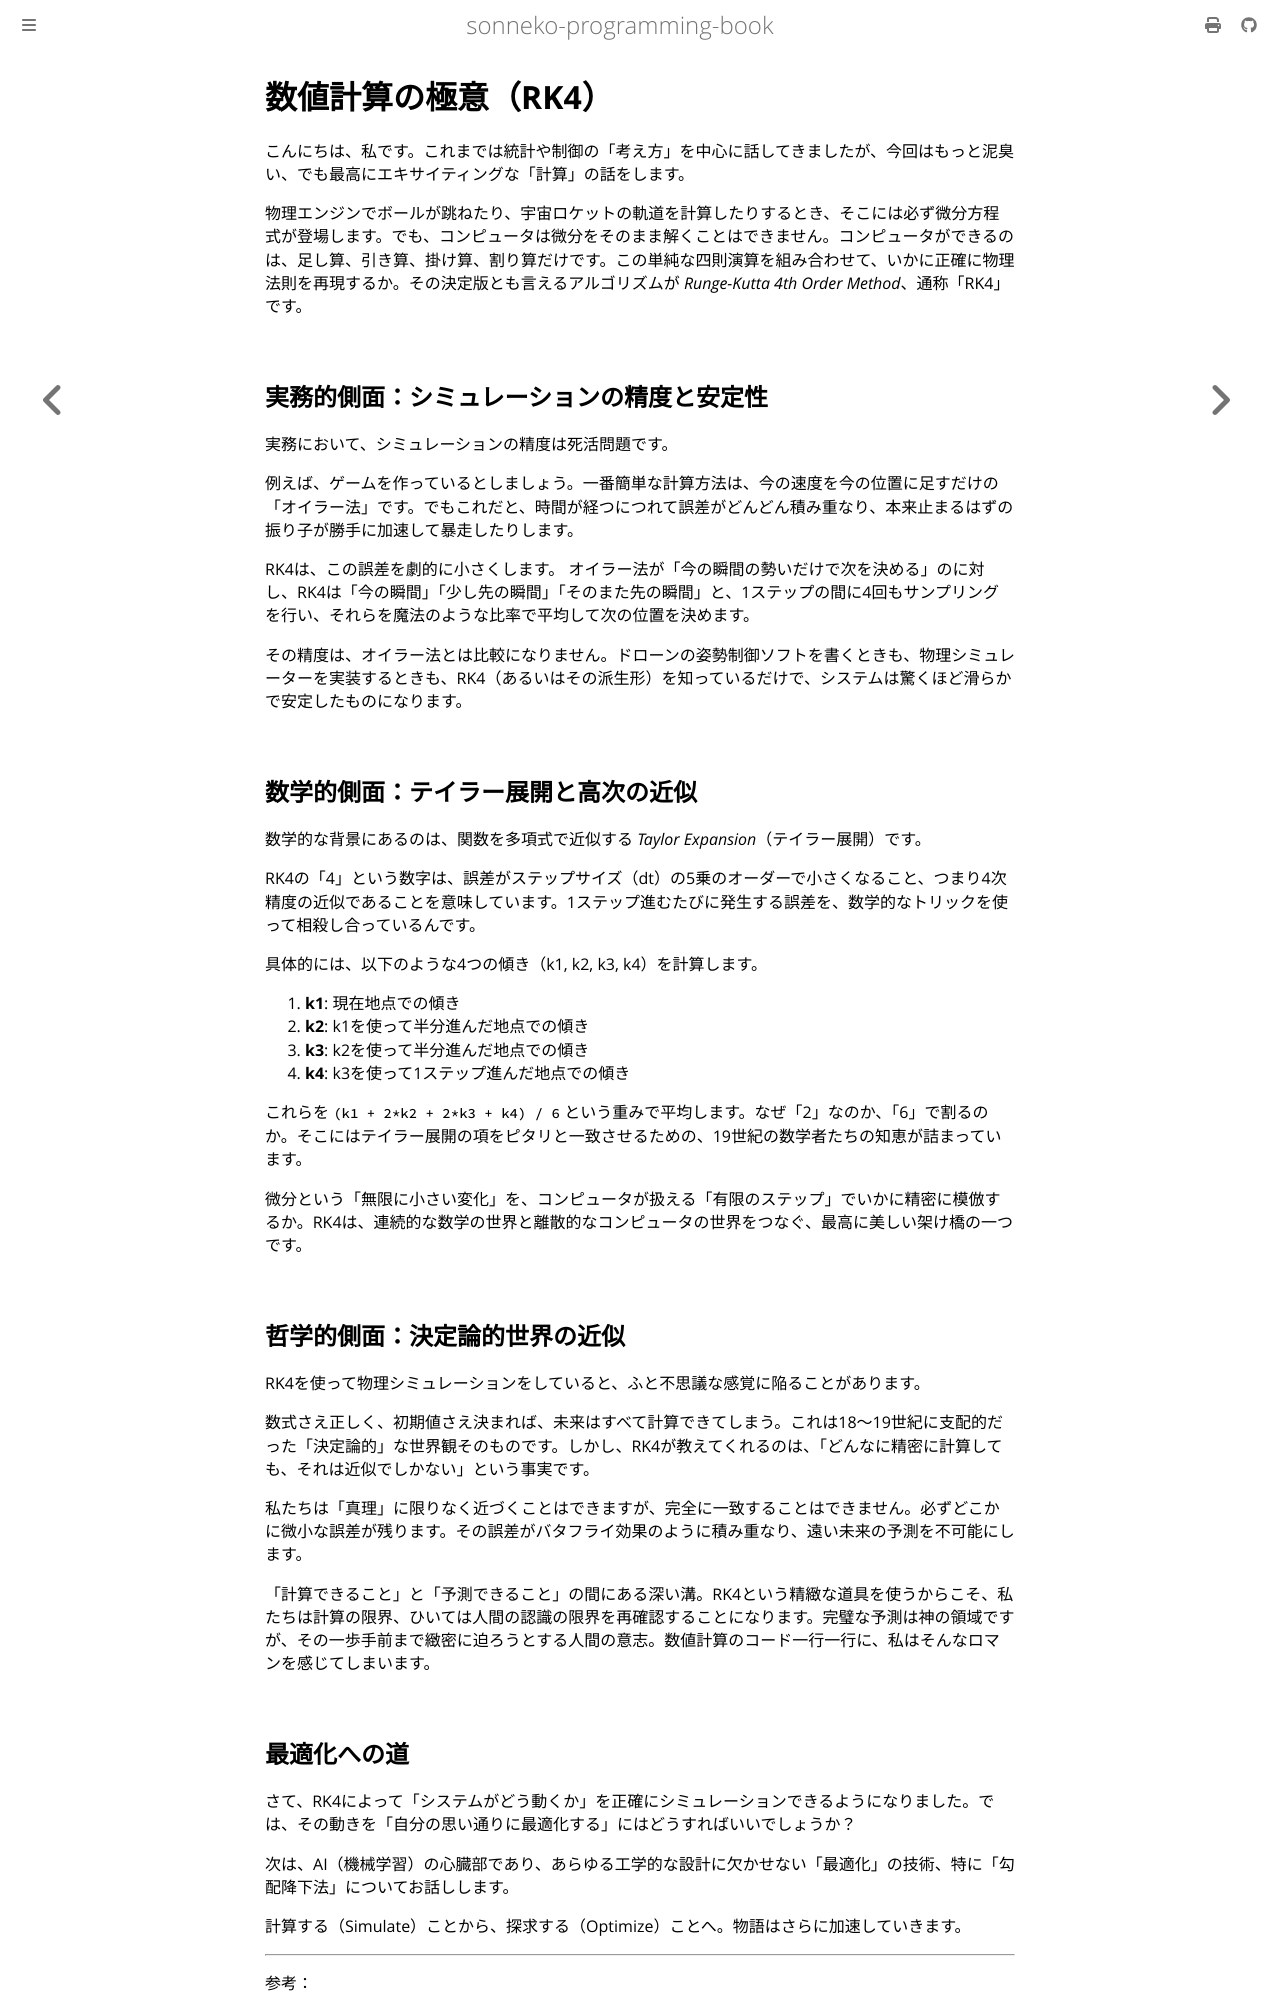

repository: sonneko/programming-book · page: 15-statistics-ai/007.html · generator: mdbook

# 数値計算の極意（RK4）

こんにちは、私です。これまでは統計や制御の「考え方」を中心に話してきましたが、今回はもっと泥臭い、でも最高にエキサイティングな「計算」の話をします。

物理エンジンでボールが跳ねたり、宇宙ロケットの軌道を計算したりするとき、そこには必ず微分方程式が登場します。でも、コンピュータは微分をそのまま解くことはできません。コンピュータができるのは、足し算、引き算、掛け算、割り算だけです。この単純な四則演算を組み合わせて、いかに正確に物理法則を再現するか。その決定版とも言えるアルゴリズムが *Runge-Kutta 4th Order Method*、通称「RK4」です。

## 実務的側面：シミュレーションの精度と安定性

実務において、シミュレーションの精度は死活問題です。

例えば、ゲームを作っているとしましょう。一番簡単な計算方法は、今の速度を今の位置に足すだけの「オイラー法」です。でもこれだと、時間が経つにつれて誤差がどんどん積み重なり、本来止まるはずの振り子が勝手に加速して暴走したりします。

RK4は、この誤差を劇的に小さくします。
オイラー法が「今の瞬間の勢いだけで次を決める」のに対し、RK4は「今の瞬間」「少し先の瞬間」「そのまた先の瞬間」と、1ステップの間に4回もサンプリングを行い、それらを魔法のような比率で平均して次の位置を決めます。

その精度は、オイラー法とは比較になりません。ドローンの姿勢制御ソフトを書くときも、物理シミュレーターを実装するときも、RK4（あるいはその派生形）を知っているだけで、システムは驚くほど滑らかで安定したものになります。

## 数学的側面：テイラー展開と高次の近似

数学的な背景にあるのは、関数を多項式で近似する *Taylor Expansion*（テイラー展開）です。

RK4の「4」という数字は、誤差がステップサイズ（dt）の5乗のオーダーで小さくなること、つまり4次精度の近似であることを意味しています。1ステップ進むたびに発生する誤差を、数学的なトリックを使って相殺し合っているんです。

具体的には、以下のような4つの傾き（k1, k2, k3, k4）を計算します。
1.  **k1**: 現在地点での傾き
2.  **k2**: k1を使って半分進んだ地点での傾き
3.  **k3**: k2を使って半分進んだ地点での傾き
4.  **k4**: k3を使って1ステップ進んだ地点での傾き

これらを `(k1 + 2*k2 + 2*k3 + k4) / 6` という重みで平均します。なぜ「2」なのか、「6」で割るのか。そこにはテイラー展開の項をピタリと一致させるための、19世紀の数学者たちの知恵が詰まっています。

微分という「無限に小さい変化」を、コンピュータが扱える「有限のステップ」でいかに精密に模倣するか。RK4は、連続的な数学の世界と離散的なコンピュータの世界をつなぐ、最高に美しい架け橋の一つです。

## 哲学的側面：決定論的世界の近似

RK4を使って物理シミュレーションをしていると、ふと不思議な感覚に陥ることがあります。

数式さえ正しく、初期値さえ決まれば、未来はすべて計算できてしまう。これは18〜19世紀に支配的だった「決定論的」な世界観そのものです。しかし、RK4が教えてくれるのは、「どんなに精密に計算しても、それは近似でしかない」という事実です。

私たちは「真理」に限りなく近づくことはできますが、完全に一致することはできません。必ずどこかに微小な誤差が残ります。その誤差がバタフライ効果のように積み重なり、遠い未来の予測を不可能にします。

「計算できること」と「予測できること」の間にある深い溝。RK4という精緻な道具を使うからこそ、私たちは計算の限界、ひいては人間の認識の限界を再確認することになります。完璧な予測は神の領域ですが、その一歩手前まで緻密に迫ろうとする人間の意志。数値計算のコード一行一行に、私はそんなロマンを感じてしまいます。
